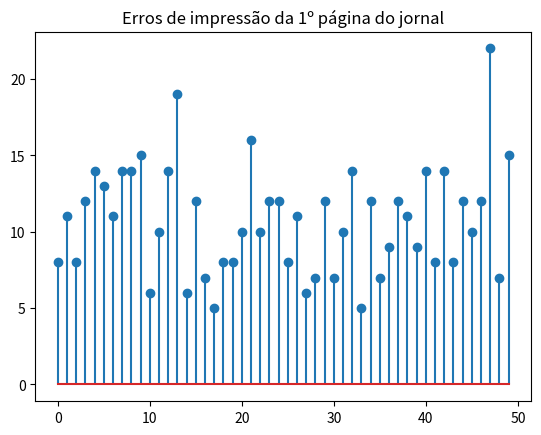

The script that saved this image:
import numpy as np
import matplotlib.pyplot as plt

erros_de_impressao= ([8, 11, 8, 12, 14, 13, 11, 14, 14, 15, 6, 10, 14, 19, 6, 12, 7, 5, 8, 8,
                      10, 16, 10, 12, 12, 8, 11, 6, 7, 12, 7, 10, 14, 5, 12, 7, 9, 12, 11, 9,
                      14, 8, 14, 8, 12, 10, 12, 22, 7, 15])


#a) represente os dados graficamente
dias= len(erros_de_impressao)

plt.title('Erros de impressão da 1º página do jornal')
#plt.xlabel('Dias')
#plt.ylabel('Erros de impressão por dia')
#plt.plot(np.arange(1,dias+1), erros_de_impressao, color='blue')
#plt.show()

#b)Fazer um histograma e um ramo-e-folhas
numeros_unicos = np.unique(erros_de_impressao)
quantidade_numeros_unicos= len(numeros_unicos)
#plt.hist(erros_de_impressao,bins=quantidade_numeros_unicos, edgecolor="black")
#plt.show()

#Gráfico de dispersão unidimensional
plt.stem(erros_de_impressao, linefmt=None, markerfmt=None, basefmt=None)
plt.show()

